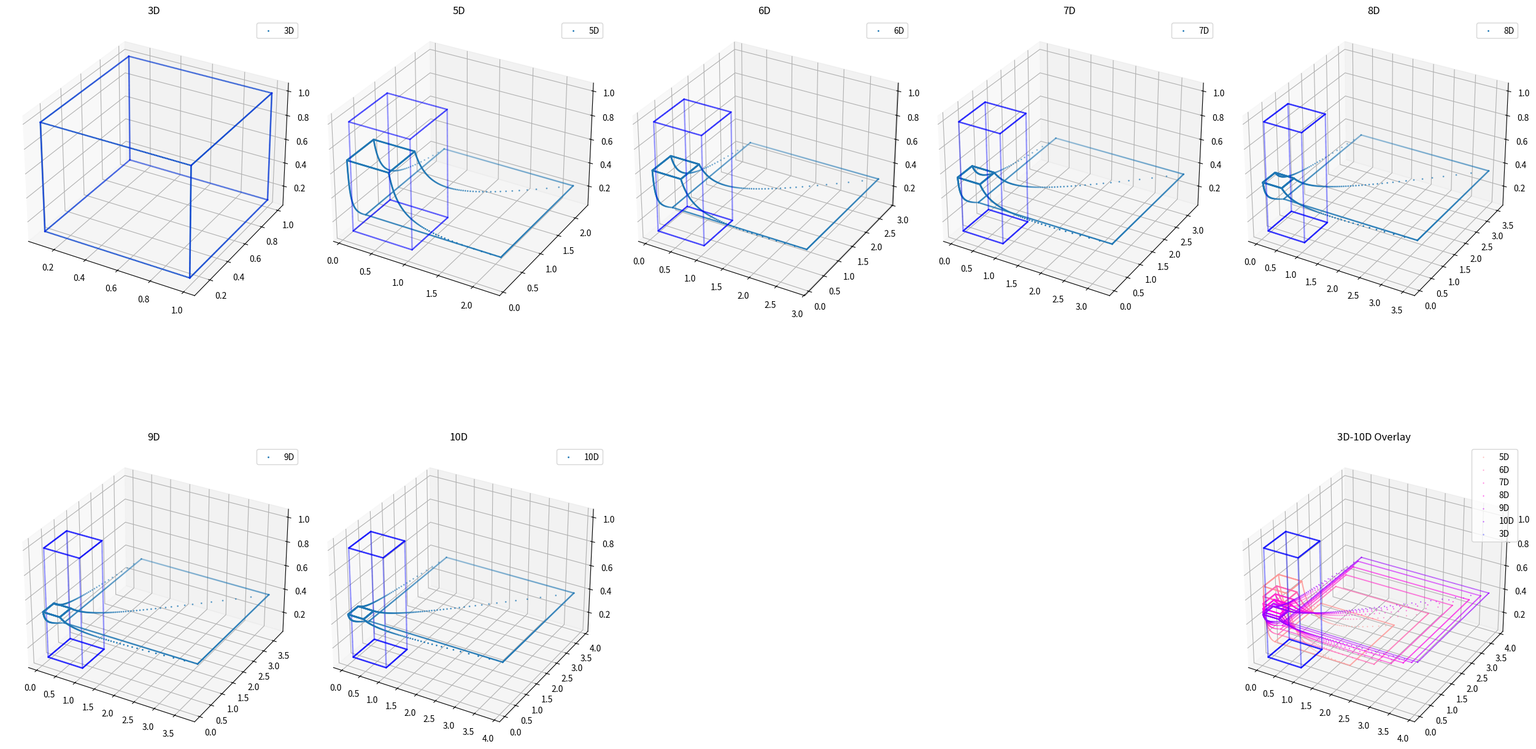

The script that saved this image:
import math
import matplotlib.pyplot as plt
import numpy as np



def print_backend_values(u_1, u_2, u_3, u_4, epsilon):
    """
    打印相关参数。
    """
    print(f"Value for u1 is {u_1} ")
    print(f"Value for u2 is {u_2} ")
    print(f"Value for u3 is {u_3} ")
    print(f"Value for u4 is {u_4} ")
    print(f"Value for epsilon is {epsilon} ")
    k = 1 / (math.pi / 2) * (1 - epsilon * u_3)
    print(f"Value for k = {k} ")

def generate_cube_edges_points(start, end, num_points):
    """
    生成正方体12条边上的所有点。
    """
    edges = []

    # 定义正方体每个边的两个端点
    cube_edges = [
        [[start, start, start], [end, start, start]],
        [[start, start, start], [start, end, start]],
        [[start, start, start], [start, start, end]],
        [[end, start, start], [end, end, start]],
        [[end, start, start], [end, start, end]],
        [[start, end, start], [end, end, start]],
        [[start, end, start], [start, end, end]],
        [[start, start, end], [end, start, end]],
        [[start, start, end], [start, end, end]],
        [[end, end, start], [end, end, end]],
        [[end, start, end], [end, end, end]],
        [[start, end, end], [end, end, end]]
    ]

    # 对于每条边，使用linspace生成10个点
    for edge in cube_edges:
        start_point, end_point = edge
        x_values = np.linspace(start_point[0], end_point[0], num_points)
        y_values = np.linspace(start_point[1], end_point[1], num_points)
        z_values = np.linspace(start_point[2], end_point[2], num_points)
        
        for i in range(num_points):
            edges.append([x_values[i], y_values[i], z_values[i]])

    return edges

def u_to_v(u_1, u_2, u_3, u_4, epsilon):
    """
    根据给定的u值计算对应的v值。
    """
    delta = math.asin(u_3 / math.sqrt(u_1**2 + u_2**2 + u_3**2))
    beta = math.asin(u_2 / math.sqrt(u_1**2 + u_2**2))
    k = 1 / (math.pi / 2) * (1 - epsilon * u_3)
    
    value_for_asin = epsilon * u_3 + k * math.atan(u_4)
    
    if -1 <= value_for_asin <= 1:
        theta_prime = math.asin(value_for_asin)
        v_1 = math.sin(theta_prime) * 1/math.tan(delta) * math.cos(beta)
        v_2 = math.sin(theta_prime) * 1/math.tan(delta) * math.sin(beta)
        v_3 = math.sin(theta_prime)
        return v_1, v_2, v_3
    else:
        return None, None, None

def visualize_transformed_values(cube_points, transformed_values_0, transformed_values_1, transformed_values_5D):
    """
    可视化原始的u值和转换后的v值。
    """
    fig = plt.figure(figsize=(20, 5))

    # Original cube edge points
    ax1 = fig.add_subplot(141, projection='3d')
    ax1.scatter(*zip(*cube_points), c='b', marker='x', label="Original u values on cube edges")
    ax1.set_title('Original u values on cube edges')
    ax1.legend()

    # Transformed points with u_4=0
    ax2 = fig.add_subplot(142, projection='3d')
    ax2.scatter(*zip(*transformed_values_0), c='g', marker='o', label="Transformed v values (u_4=0)")
    ax2.scatter(*zip(*cube_points), c='b', marker='x', alpha=0.3, label="Original u values on cube edges")
    ax2.set_title('Transformed v values (u_4=0)')
    ax2.legend()

    # Transformed points with u_4=0.1
    ax3 = fig.add_subplot(143, projection='3d')
    ax3.scatter(*zip(*transformed_values_1), c='r', marker='o', label="Transformed v values (u_4=1)")
    ax3.scatter(*zip(*cube_points), c='b', marker='x', alpha=0.3, label="Original u values on cube edges")
    ax3.set_title('Transformed v values (u_4=1)')
    ax3.legend()

    # 5D transformed values
    ax4 = fig.add_subplot(144, projection='3d')
    ax4.scatter(*zip(*transformed_values_0), color=(0.7,0,0), s=0.2, marker='o', label="Transformed v values (u_4=0)")
    ax4.scatter(*zip(*transformed_values_1), color=(0.1,0.7,0.4), s=0.2, marker='o', label="Transformed v values (u_4=1)")
    ax4.scatter(*zip(*cube_points), c='b', s=1, marker='x', alpha=0.3, label="Original u values on cube edges")
    ax4.scatter(*zip(*transformed_values_5D), c='#FF9999', s=1, marker='o', label="5D Transformed v values")
    ax4.set_title('5D Transformed v values')
    ax4.legend()

    # Layout adjustment
    plt.tight_layout()
    plt.show()



def visualize_transformed_values_extended(cube_points, transformed_values_5D, transformed_values_6D, transformed_values_7D, transformed_values_8D, transformed_values_9D, transformed_values_10D):
    """
    可视化从3D到10D的转换效果。
    """
    fig = plt.figure(figsize=(25, 15))
    
    # 数据集
    datasets = [cube_points, transformed_values_5D, transformed_values_6D, transformed_values_7D, transformed_values_8D, transformed_values_9D, transformed_values_10D]
    titles = ['3D', '5D', '6D', '7D', '8D', '9D', '10D']
    
    # 创建前9个子图
    for i in range(7):
        ax = fig.add_subplot(2, 5, i+1, projection='3d')
        ax.scatter(*zip(*datasets[i]),s=1, marker='o', label=titles[i])
        ax.scatter(*zip(*cube_points), c='b',s=1, marker='x', alpha=0.3)
        ax.set_title(titles[i])
        ax.legend()
    
    # 创建第10个子图
    ax_last = fig.add_subplot(2, 5, 10, projection='3d')
    colors = ['#FF9999', '#FF66B2', '#FF33CC', '#FF00E6', '#CC00FF', '#9900FF', '#6600FF']
    
    for i in range(1, 7):
        ax_last.scatter(*zip(*datasets[i]), c=colors[i-1],s=1, marker='.', label=titles[i], alpha=0.7)
    
    ax_last.scatter(*zip(*cube_points), c='b',s=1,  marker='x', alpha=0.3, label='3D')
    ax_last.set_title('3D-10D Overlay')
    ax_last.legend()

    # Layout adjustment
    plt.tight_layout()
    plt.show()




def main():
    start, end, num_points, epsilon = 0.1, 1, 100, 0.8

    # Generate cube edge points
    cube_points = generate_cube_edges_points(start, end, num_points)

    # Transform cube edge points
    transformed_values_4D_0 = [u_to_v(u1, u2, u3, 0, epsilon) for u1, u2, u3 in cube_points]
    transformed_values_4D_1 = [u_to_v(u1, u2, u3, 0.1, epsilon) for u1, u2, u3 in cube_points]
    
    # 5D transformation
    transformed_values_5D = [u_to_v(v1, v2, v3, 0.2, epsilon) for v1, v2, v3 in transformed_values_4D_1]

    # 6D transformation
    transformed_values_6D = [u_to_v(v1, v2, v3, 0.2, epsilon) for v1, v2, v3 in transformed_values_5D]
    
    # 7D transformation
    transformed_values_7D = [u_to_v(v1, v2, v3, 0.2, epsilon) for v1, v2, v3 in transformed_values_6D]
    
    # 8D transformation
    transformed_values_8D = [u_to_v(v1, v2, v3, 0.2, epsilon) for v1, v2, v3 in transformed_values_7D]
    
    # 9D transformation
    transformed_values_9D = [u_to_v(v1, v2, v3, 0.2, epsilon) for v1, v2, v3 in transformed_values_8D]
    
    # 10D transformation
    transformed_values_10D = [u_to_v(v1, v2, v3, 0.2, epsilon) for v1, v2, v3 in transformed_values_9D]
    

    visualize_transformed_values_extended(cube_points, transformed_values_5D, transformed_values_6D, transformed_values_7D, transformed_values_8D, transformed_values_9D, transformed_values_10D)


    # Visualize the results
    # visualize_transformed_values(cube_points, transformed_values_4D_1, transformed_values_5D, transformed_values_8D)

if __name__ == "__main__":
    main()
